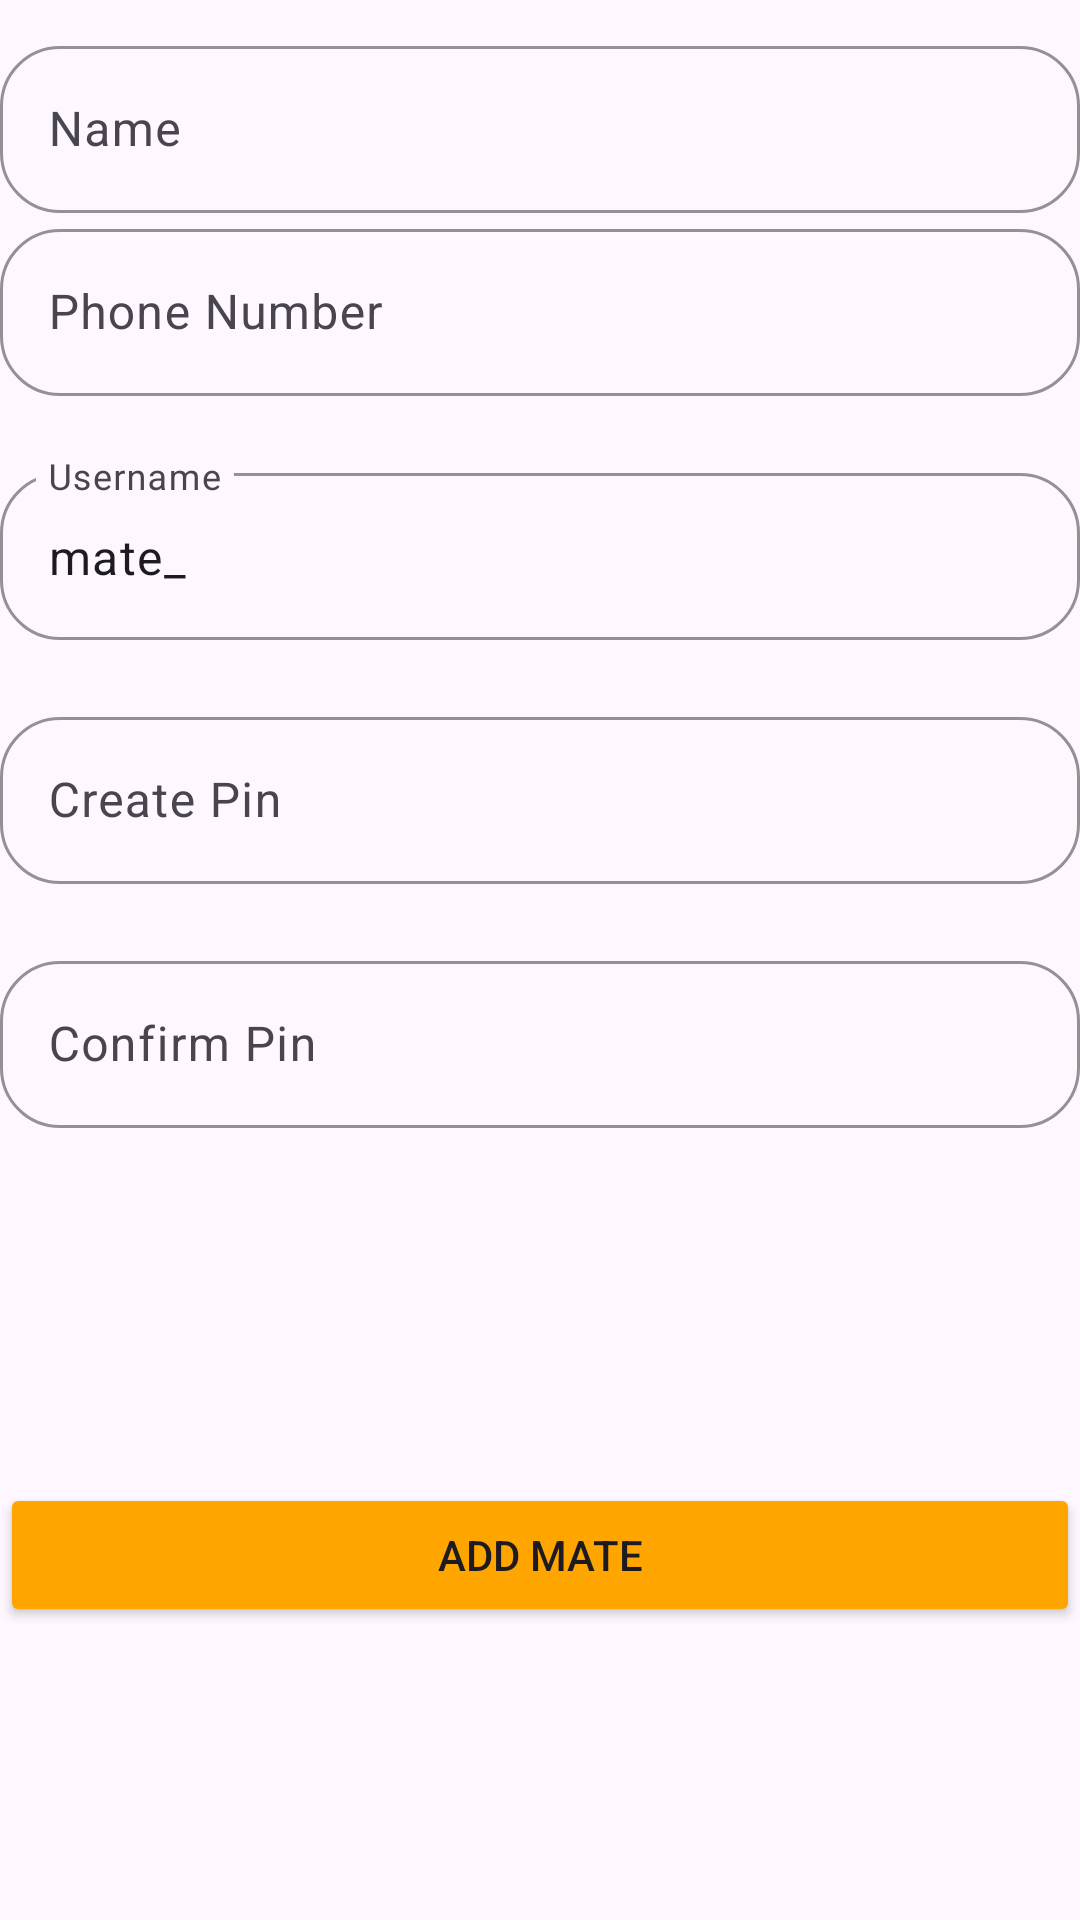

Android layout source for this screen:
<!-- AndroidManifest.xml: application theme Theme.PayMate -->
<!-- res/layout/fragment_mate_info.xml -->
<?xml version="1.0" encoding="utf-8"?>
<layout xmlns:android="http://schemas.android.com/apk/res/android"
    xmlns:tools="http://schemas.android.com/tools"
    xmlns:app="http://schemas.android.com/apk/res-auto"
    tools:context=".MateInfo">

    <androidx.constraintlayout.widget.ConstraintLayout
        android:id="@+id/mainLayout"
        android:layout_width="match_parent"
        android:layout_height="match_parent">
        <androidx.constraintlayout.widget.ConstraintLayout
            android:id="@+id/inputLayout"
            android:layout_width="match_parent"
            android:layout_height="wrap_content"
            android:layout_marginTop="10sp"
            app:layout_constraintEnd_toEndOf="parent"
            app:layout_constraintStart_toStartOf="parent"
            app:layout_constraintTop_toTopOf="parent">

            <com.google.android.material.textfield.TextInputLayout
                android:id="@+id/enterNameInputLayout"
                android:layout_width="match_parent"
                android:layout_height="wrap_content"
                app:boxBackgroundMode="outline"
                app:boxCornerRadiusBottomEnd="@dimen/boxCornerRadius"
                app:boxCornerRadiusBottomStart="@dimen/boxCornerRadius"
                app:boxCornerRadiusTopEnd="@dimen/boxCornerRadius"
                app:boxCornerRadiusTopStart="@dimen/boxCornerRadius"
                app:boxStrokeColor="@color/yellow"
                app:counterOverflowTextAppearance="@style/TextAppearance.AppCompat.Body1"
                app:counterOverflowTextColor="@color/yellow"
                app:counterTextAppearance="@style/TextAppearance.AppCompat.Body1"
                app:counterTextColor="@color/yellow"
                app:errorEnabled="false"
                app:hintAnimationEnabled="true"
                app:hintEnabled="true"
                app:layout_constraintEnd_toEndOf="parent"
                app:layout_constraintStart_toStartOf="parent"
                app:layout_constraintTop_toTopOf="parent">

                <com.google.android.material.textfield.TextInputEditText
                    android:id="@+id/enterNameEditText"
                    android:layout_width="match_parent"
                    android:layout_height="wrap_content"
                    android:hint="@string/enterNameHint"
                    android:inputType="text|textAutoComplete" />
            </com.google.android.material.textfield.TextInputLayout>

            <com.google.android.material.textfield.TextInputLayout
                android:id="@+id/enterCNICInputLayout"
                android:layout_width="match_parent"
                android:layout_height="wrap_content"
                app:boxCornerRadiusBottomEnd="@dimen/boxCornerRadius"
                app:boxCornerRadiusBottomStart="@dimen/boxCornerRadius"
                app:boxCornerRadiusTopEnd="@dimen/boxCornerRadius"
                app:boxCornerRadiusTopStart="@dimen/boxCornerRadius"
                app:boxStrokeColor="@color/yellow"
                app:boxStrokeErrorColor="@color/design_default_color_error"
                app:counterOverflowTextColor="@color/yellow"
                app:counterTextAppearance="@style/TextAppearance.AppCompat.Body1"
                app:counterTextColor="@color/yellow"
                app:cursorErrorColor="@color/design_default_color_error"
                app:errorEnabled="true"
                app:errorTextColor="@color/design_default_color_error"
                app:hintAnimationEnabled="true"
                app:layout_constraintEnd_toEndOf="parent"
                app:layout_constraintStart_toStartOf="parent"
                app:layout_constraintTop_toBottomOf="@id/enterNameInputLayout">

                <com.google.android.material.textfield.TextInputEditText
                    android:id="@+id/enterEmailEditText"
                    android:layout_width="match_parent"
                    android:layout_height="wrap_content"
                    android:hint="@string/enterPhoneNumberHint"
                    android:inputType="number|numberDecimal" />
            </com.google.android.material.textfield.TextInputLayout>

            <com.google.android.material.textfield.TextInputLayout
                android:id="@+id/enterUserNameInputLayout"
                android:layout_width="match_parent"
                android:layout_height="wrap_content"
                app:boxCornerRadiusBottomEnd="@dimen/boxCornerRadius"
                app:boxCornerRadiusBottomStart="@dimen/boxCornerRadius"
                app:boxCornerRadiusTopEnd="@dimen/boxCornerRadius"
                app:boxCornerRadiusTopStart="@dimen/boxCornerRadius"
                app:boxStrokeColor="@color/yellow"
                app:boxStrokeErrorColor="@color/design_default_color_error"
                app:counterOverflowTextColor="@color/yellow"
                app:counterTextAppearance="@style/TextAppearance.AppCompat.Body1"
                app:counterTextColor="@color/yellow"
                app:errorEnabled="true"
                app:errorIconTint="@color/design_default_color_error"
                app:errorTextColor="@color/design_default_color_error"
                app:hintAnimationEnabled="true"
                app:layout_constraintEnd_toEndOf="parent"
                app:layout_constraintStart_toStartOf="parent"
                app:layout_constraintTop_toBottomOf="@id/enterCNICInputLayout">

                <com.google.android.material.textfield.TextInputEditText
                    android:id="@+id/enterUserNameEditText"
                    android:layout_width="match_parent"
                    android:layout_height="wrap_content"
                    android:hint="@string/enterUserName"
                    android:inputType="text|textAutoComplete"
                    android:text="@string/mate_prefix" />
            </com.google.android.material.textfield.TextInputLayout>


            <com.google.android.material.textfield.TextInputLayout
                android:id="@+id/createPasswordInputLayout"
                android:layout_width="match_parent"
                android:layout_height="wrap_content"
                app:boxCornerRadiusBottomEnd="@dimen/boxCornerRadius"
                app:boxCornerRadiusBottomStart="@dimen/boxCornerRadius"
                app:boxCornerRadiusTopEnd="@dimen/boxCornerRadius"
                app:boxCornerRadiusTopStart="@dimen/boxCornerRadius"
                app:boxStrokeColor="@color/yellow"
                app:counterOverflowTextColor="@color/yellow"
                app:counterTextAppearance="@style/TextAppearance.AppCompat.Body1"
                app:counterTextColor="@color/yellow"
                app:errorEnabled="true"
                app:hintAnimationEnabled="true"
                app:layout_constraintEnd_toEndOf="parent"
                app:layout_constraintStart_toStartOf="parent"
                app:layout_constraintTop_toBottomOf="@id/enterUserNameInputLayout">

                <com.google.android.material.textfield.TextInputEditText
                    android:id="@+id/passwordEditText"
                    android:layout_width="match_parent"
                    android:layout_height="wrap_content"
                    android:hint="@string/createPasswordHint"
                    android:inputType="number|numberPassword|numberDecimal"
                    android:maxLength="@integer/pinMaxLength" />
            </com.google.android.material.textfield.TextInputLayout>


            <com.google.android.material.textfield.TextInputLayout
                android:id="@+id/confirmPasswordInputLayout"
                android:layout_width="match_parent"
                android:layout_height="wrap_content"
                app:boxCornerRadiusBottomEnd="@dimen/boxCornerRadius"
                app:boxCornerRadiusBottomStart="@dimen/boxCornerRadius"
                app:boxCornerRadiusTopEnd="@dimen/boxCornerRadius"
                app:boxCornerRadiusTopStart="@dimen/boxCornerRadius"
                app:boxStrokeColor="@color/yellow"
                app:counterEnabled="false"
                app:counterOverflowTextAppearance="@style/TextAppearance.AppCompat.Body1"
                app:counterOverflowTextColor="@color/yellow"
                app:counterTextAppearance="@style/TextAppearance.AppCompat.Body1"
                app:counterTextColor="@color/yellow"
                app:errorEnabled="true"
                app:hintAnimationEnabled="true"
                app:layout_constraintEnd_toEndOf="parent"
                app:layout_constraintStart_toStartOf="parent"
                app:layout_constraintTop_toBottomOf="@id/createPasswordInputLayout">

                <com.google.android.material.textfield.TextInputEditText
                    android:id="@+id/confirmPasswordEditText"
                    android:layout_width="match_parent"
                    android:layout_height="wrap_content"
                    android:hint="@string/confirmPasswordHint"
                    android:inputType="number|numberPassword|numberDecimal"
                    android:maxLength="@integer/pinMaxLength" />
            </com.google.android.material.textfield.TextInputLayout>
        </androidx.constraintlayout.widget.ConstraintLayout>

        <Button
            android:id="@+id/registerButton"
            style="@style/Widget.AppCompat.Button"
            android:layout_width="match_parent"
            android:layout_height="wrap_content"
            android:text="@string/add_mate_button_text"
            app:backgroundTint="@color/yellow"
            app:layout_constraintBottom_toBottomOf="parent"
            app:layout_constraintEnd_toEndOf="parent"
            app:layout_constraintStart_toStartOf="parent"
            app:layout_constraintTop_toBottomOf="@id/inputLayout" />

    </androidx.constraintlayout.widget.ConstraintLayout>




</layout>
<!-- resources referenced by this layout -->
<resources>
  <color name="yellow">#FFA500</color>
  <dimen name="boxCornerRadius">20sp</dimen>
  <integer name="pinMaxLength">6</integer>
  <string name="add_mate_button_text">Add Mate</string>
  <string name="confirmPasswordHint">Confirm Pin</string>
  <string name="createPasswordHint">Create Pin</string>
  <string name="enterNameHint">Name</string>
  <string name="enterPhoneNumberHint">Phone Number</string>
  <string name="enterUserName">Username</string>
  <string name="mate_prefix">mate_</string>
  <style name="Theme.PayMate" parent="Base.Theme.PayMate">
          <item name="android:statusBarColor">@android:color/transparent</item>
      </style>
  <style name="Base.Theme.PayMate" parent="Theme.Material3.DayNight.NoActionBar">
          
          
          <item name="android:statusBarColor">@android:color/transparent</item>
  
      </style>
</resources>
